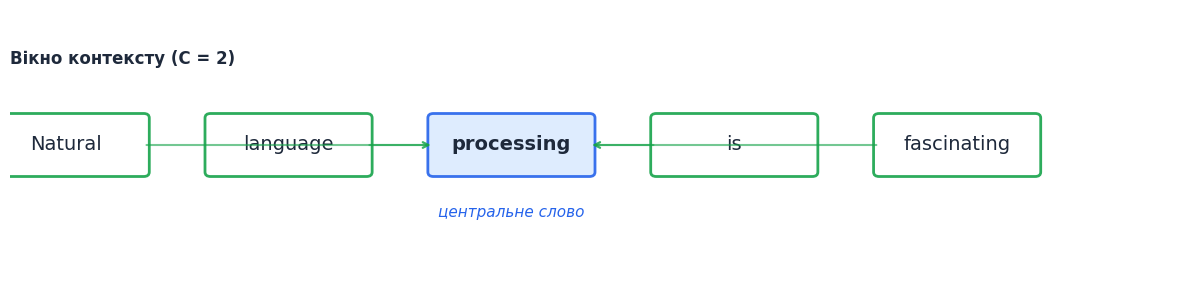

This chart was generated by the following Python code:
"""
Візуалізація вікна контексту Word2Vec.
Показує речення з центральним словом і контекстними словами в вікні розміром 2.
"""
import matplotlib.pyplot as plt
import matplotlib.patches as patches
from pathlib import Path

# Налаштування виводу
output_dir = Path("public/images/ai-python/natural-language-processing/word2vec")
output_dir.mkdir(parents=True, exist_ok=True)

# Речення
words = ["Natural", "language", "processing", "is", "fascinating"]
center_idx = 2  # "processing"
window = 2

fig, ax = plt.subplots(figsize=(12, 3), dpi=200)
ax.axis("off")

# Малюємо слова
x_start = 0.5
x_step = 2.0
y = 1.5

for i, word in enumerate(words):
    x = x_start + i * x_step
    
    # Центральне слово — синє
    if i == center_idx:
        color = "#2563EB"
        fontweight = "bold"
        label_color = "#2563EB"
    # Контекст — зелене
    elif abs(i - center_idx) <= window:
        color = "#16A34A"
        fontweight = "normal"
        label_color = "#16A34A"
    # Інші — сіре
    else:
        color = "#64748B"
        fontweight = "normal"
        label_color = "#64748B"
    
    # Рамка навколо слова
    rect = patches.FancyBboxPatch(
        (x - 0.7, y - 0.3), 1.4, 0.6,
        boxstyle="round,pad=0.05",
        linewidth=2,
        edgecolor=color,
        facecolor="#FFFFFF" if i != center_idx else "#DBEAFE",
        alpha=0.9
    )
    ax.add_patch(rect)
    
    # Текст слова
    ax.text(x, y, word, ha="center", va="center", fontsize=14,
            fontweight=fontweight, color="#1E293B", family="DejaVu Sans")

# Підписи
ax.text(x_start + center_idx * x_step, y - 0.8, "центральне слово",
        ha="center", fontsize=11, color="#2563EB", style="italic", family="DejaVu Sans")

# Стрілки до контексту
for i in range(len(words)):
    if i != center_idx and abs(i - center_idx) <= window:
        x = x_start + i * x_step
        x_center = x_start + center_idx * x_step
        
        # Стрілка від контексту до центру
        ax.annotate("", xy=(x_center - 0.7 if i < center_idx else x_center + 0.7, y),
                    xytext=(x + 0.7 if i < center_idx else x - 0.7, y),
                    arrowprops=dict(arrowstyle="->", color="#16A34A", lw=1.5, alpha=0.6))

# Позначка вікна
ax.text(x_start - 0.5, y + 0.9, f"Вікно контексту (C = {window})",
        fontsize=12, fontweight="bold", color="#1E293B", family="DejaVu Sans")

ax.set_xlim(0, x_start + len(words) * x_step)
ax.set_ylim(0, 3)

plt.tight_layout()
plt.savefig(output_dir / "01-context-window.png", dpi=200, bbox_inches="tight", facecolor="white")
print(f"✓ Збережено: {output_dir / '01-context-window.png'}")
